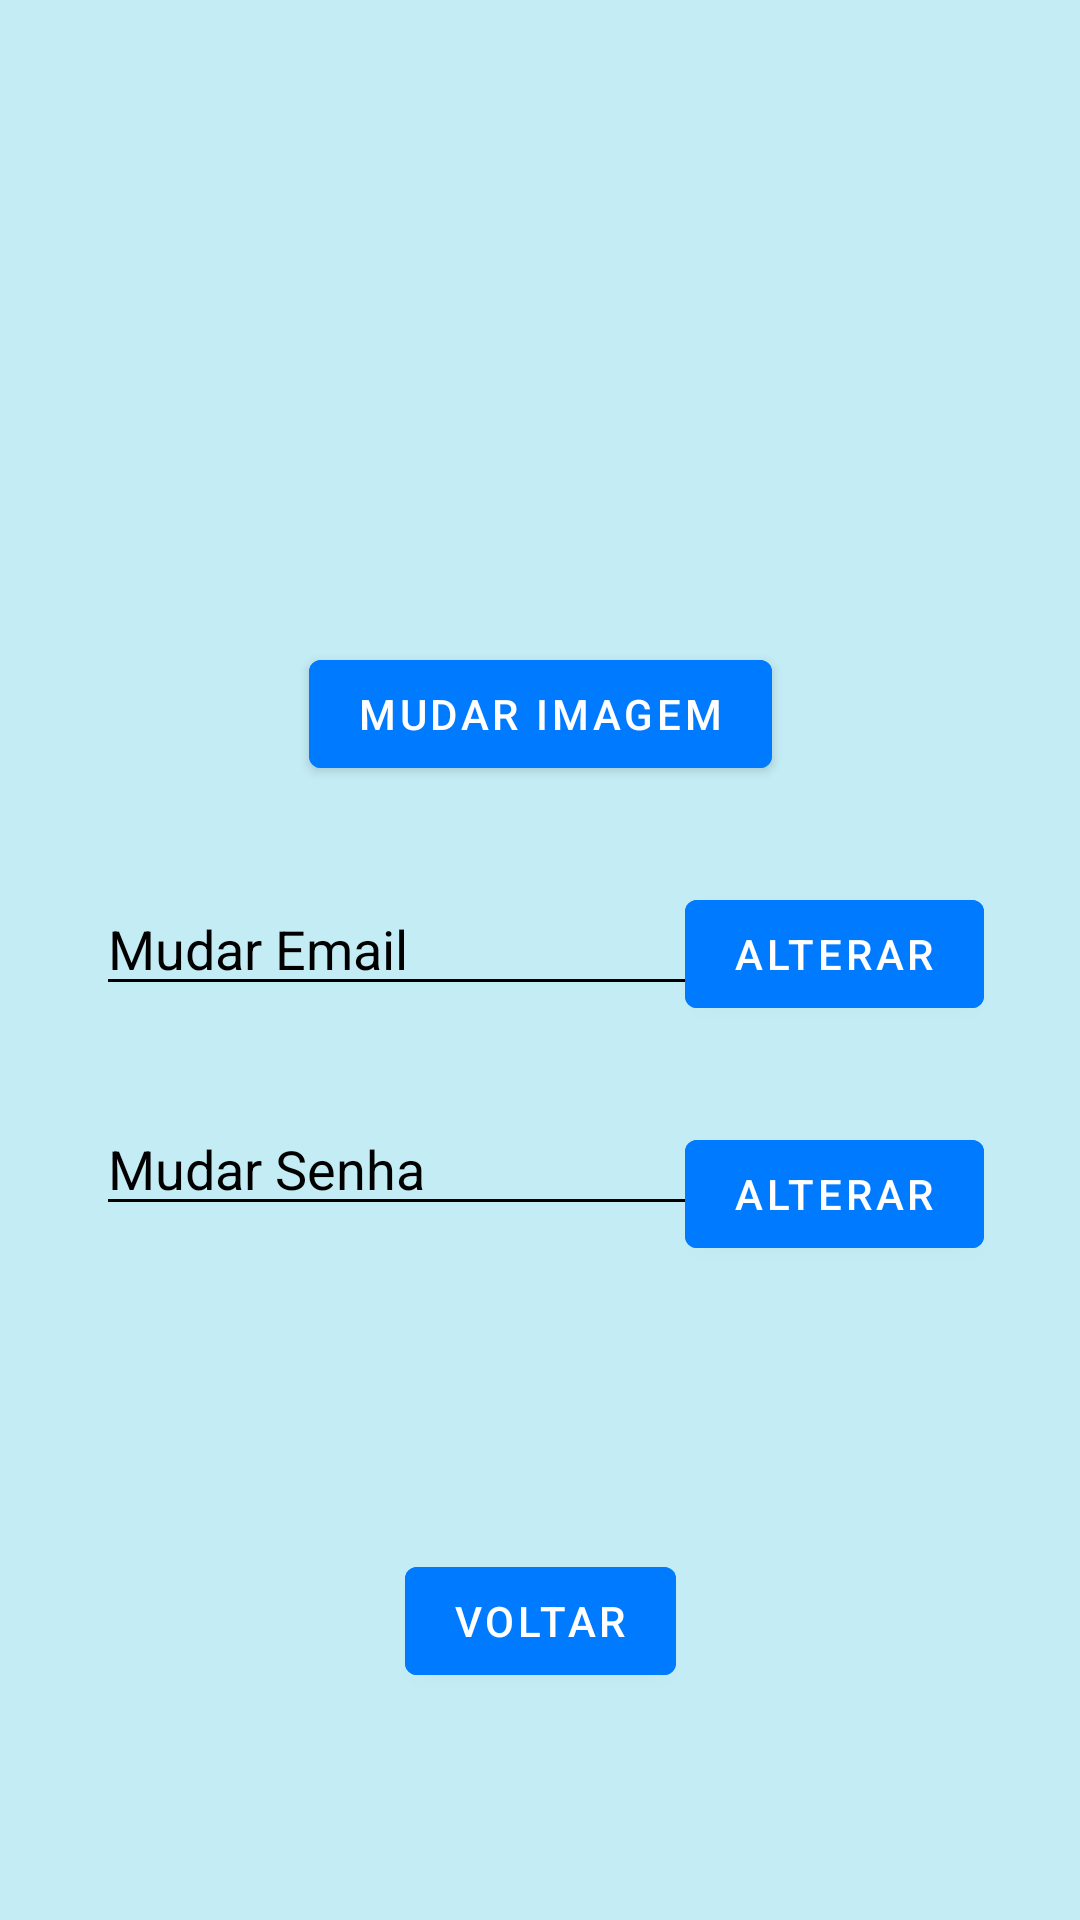

Here is an Android app screen rendered from its layout file. Give the layout XML and the strings, colors and styles it references.
<!-- AndroidManifest.xml: application theme Theme.Camed -->
<!-- res/layout/activity_mudar_perfil.xml -->
<?xml version="1.0" encoding="utf-8"?>
<androidx.constraintlayout.widget.ConstraintLayout xmlns:android="http://schemas.android.com/apk/res/android"
    xmlns:app="http://schemas.android.com/apk/res-auto"
    xmlns:tools="http://schemas.android.com/tools"
    android:layout_width="match_parent"
    android:layout_height="match_parent"
    android:background="#C4ECF4"
    tools:context=".activity.MudarPerfilActivity">

    <Button
        android:id="@+id/buttonMudarSenha"
        android:layout_width="wrap_content"
        android:layout_height="wrap_content"
        android:layout_marginTop="32dp"
        android:layout_marginEnd="32dp"
        android:text="Alterar"
        android:textColor="@color/white"
        android:backgroundTint="#007BFF"
        app:layout_constraintEnd_toEndOf="parent"
        app:layout_constraintTop_toBottomOf="@+id/buttonMudarEmail" />

    <Button
        android:id="@+id/buttonMudarEmail"
        android:layout_width="wrap_content"
        android:layout_height="wrap_content"
        android:layout_marginTop="32dp"
        android:layout_marginEnd="32dp"
        android:backgroundTint="#007BFF"
        android:text="Alterar"
        android:textColor="@color/white"
        app:layout_constraintEnd_toEndOf="parent"
        app:layout_constraintTop_toBottomOf="@+id/buttonMudarImagem" />

    <EditText
        android:id="@+id/editTextMudarEmail"
        android:layout_width="0dp"
        android:layout_height="wrap_content"
        android:layout_marginStart="32dp"
        android:layout_marginTop="32dp"
        android:backgroundTint="@android:color/black"
        android:ems="10"
        android:hint="Mudar Email"
        android:inputType="textEmailAddress"
        android:textColor="#000000"
        android:textColorHighlight="#000000"
        android:textColorHint="#000000"
        android:textColorLink="#000000"
        app:layout_constraintStart_toStartOf="parent"
        app:layout_constraintTop_toBottomOf="@+id/buttonMudarImagem" />

    <ImageView
        android:id="@+id/imageViewAlterar"
        android:layout_width="150dp"
        android:layout_height="150dp"
        android:layout_marginStart="8dp"
        android:layout_marginTop="32dp"
        android:layout_marginEnd="8dp"
        app:layout_constraintEnd_toEndOf="parent"
        app:layout_constraintStart_toStartOf="parent"
        app:layout_constraintTop_toTopOf="parent"
        app:srcCompat="@drawable/ic_baseline_account_box_24_pt2"
        tools:srcCompat="@tools:sample/avatars" />

    <Button
        android:id="@+id/buttonMudarImagem"
        android:layout_width="wrap_content"
        android:layout_height="wrap_content"
        android:layout_marginStart="32dp"
        android:layout_marginTop="32dp"
        android:layout_marginEnd="32dp"
        android:backgroundTint="#007BFF"
        android:text="Mudar Imagem"
        android:textColor="@color/white"
        app:layout_constraintEnd_toEndOf="parent"
        app:layout_constraintStart_toStartOf="parent"
        app:layout_constraintTop_toBottomOf="@+id/imageViewAlterar" />

    <EditText
        android:id="@+id/editTextMudarSenha"
        android:layout_width="wrap_content"
        android:layout_height="wrap_content"
        android:layout_marginStart="32dp"
        android:layout_marginTop="32dp"
        android:backgroundTint="@android:color/black"
        android:ems="10"
        android:hint="Mudar Senha"
        android:inputType="textPassword"
        android:textColor="#000000"
        android:textColorHighlight="#000000"
        android:textColorHint="#000000"
        android:textColorLink="#000000"
        app:layout_constraintStart_toStartOf="parent"
        app:layout_constraintTop_toBottomOf="@+id/editTextMudarEmail" />

    <Button
        android:id="@+id/buttonMudarPerfilVoltarPerfil"
        android:layout_width="wrap_content"
        android:layout_height="wrap_content"
        android:layout_marginTop="32dp"
        android:text="Voltar"
        android:backgroundTint="#007BFF"
        android:textColor="@color/white"
        app:layout_constraintBottom_toBottomOf="parent"
        app:layout_constraintEnd_toEndOf="parent"
        app:layout_constraintStart_toStartOf="parent"
        app:layout_constraintTop_toBottomOf="@+id/editTextMudarSenha" />
</androidx.constraintlayout.widget.ConstraintLayout>
<!-- resources referenced by this layout -->
<resources>
  <style name="Theme.Camed" parent="Theme.MaterialComponents.DayNight.DarkActionBar">
          
          <item name="colorPrimary">#6368FF</item>
          <item name="colorPrimaryVariant">@color/purple_700</item>
          <item name="colorOnPrimary">@color/black</item>
          
          <item name="colorSecondary">@color/teal_200</item>
          <item name="colorSecondaryVariant">@color/teal_700</item>
          <item name="colorOnSecondary">@color/black</item>
          
          <item name="android:statusBarColor" tools:targetApi="l">?attr/colorPrimaryVariant</item>
          
      </style>
  <!-- not gathered from this repository: default colours our renderer supplied (Android Studio template values) -->
  <color name="purple_700">#FF3700B3</color>
  <color name="teal_200">#FF03DAC5</color>
  <color name="teal_700">#FF018786</color>
  <color name="black">#FF000000</color>
  <color name="white">#FFFFFFFF</color>
</resources>
